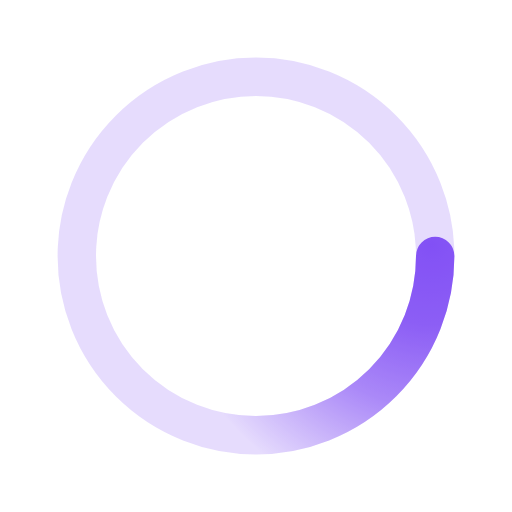
t = 0.00 s
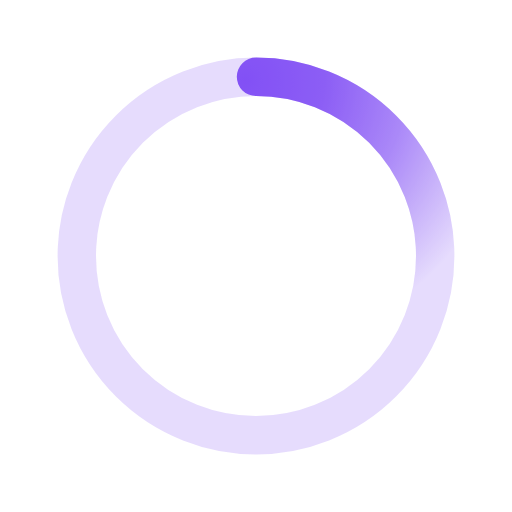
t = 0.50 s
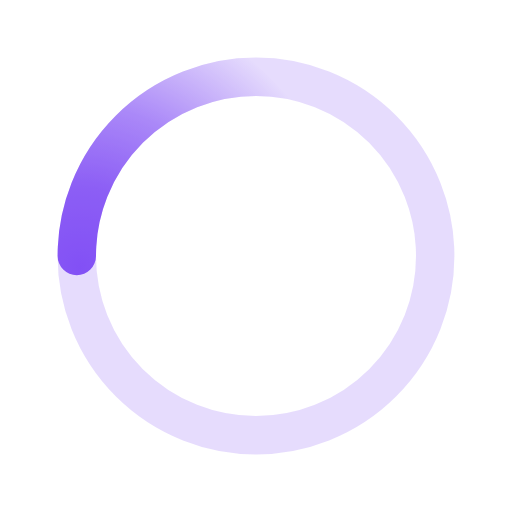
t = 1.00 s
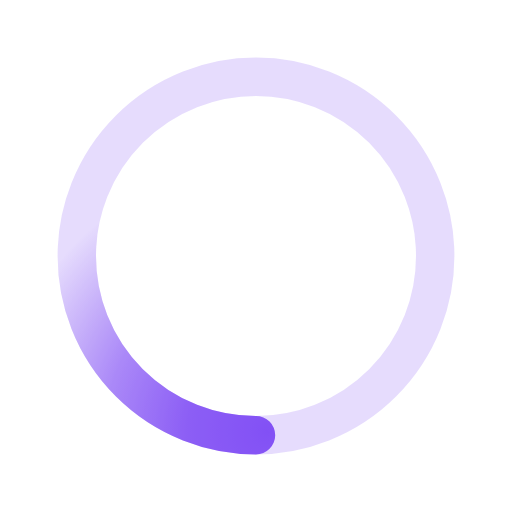
t = 1.50 s

The animated SVG that drew these frames (rendered in a browser with its animation timeline set to each time). Animation: 1 SMIL element (animateTransform=1); one cycle of 2.00 s, repeats indefinitely.

﻿<svg xmlns='http://www.w3.org/2000/svg' viewBox='0 0 200 200'><radialGradient id='a1' cx='.66' fx='.66' cy='.3125' fy='.3125' gradientTransform='scale(1.5)'><stop offset='0' stop-color='#8351F5'></stop><stop offset='.3' stop-color='#8351F5' stop-opacity='.9'></stop><stop offset='.6' stop-color='#8351F5' stop-opacity='.6'></stop><stop offset='.8' stop-color='#8351F5' stop-opacity='.3'></stop><stop offset='1' stop-color='#8351F5' stop-opacity='0'></stop></radialGradient><circle transform-origin='center' fill='none' stroke='url(#a1)' stroke-width='15' stroke-linecap='round' stroke-dasharray='200 1000' stroke-dashoffset='0' cx='100' cy='100' r='70'><animateTransform type='rotate' attributeName='transform' calcMode='spline' dur='2' values='360;0' keyTimes='0;1' keySplines='0 0 1 1' repeatCount='indefinite'></animateTransform></circle><circle transform-origin='center' fill='none' opacity='.2' stroke='#8351F5' stroke-width='15' stroke-linecap='round' cx='100' cy='100' r='70'></circle></svg>